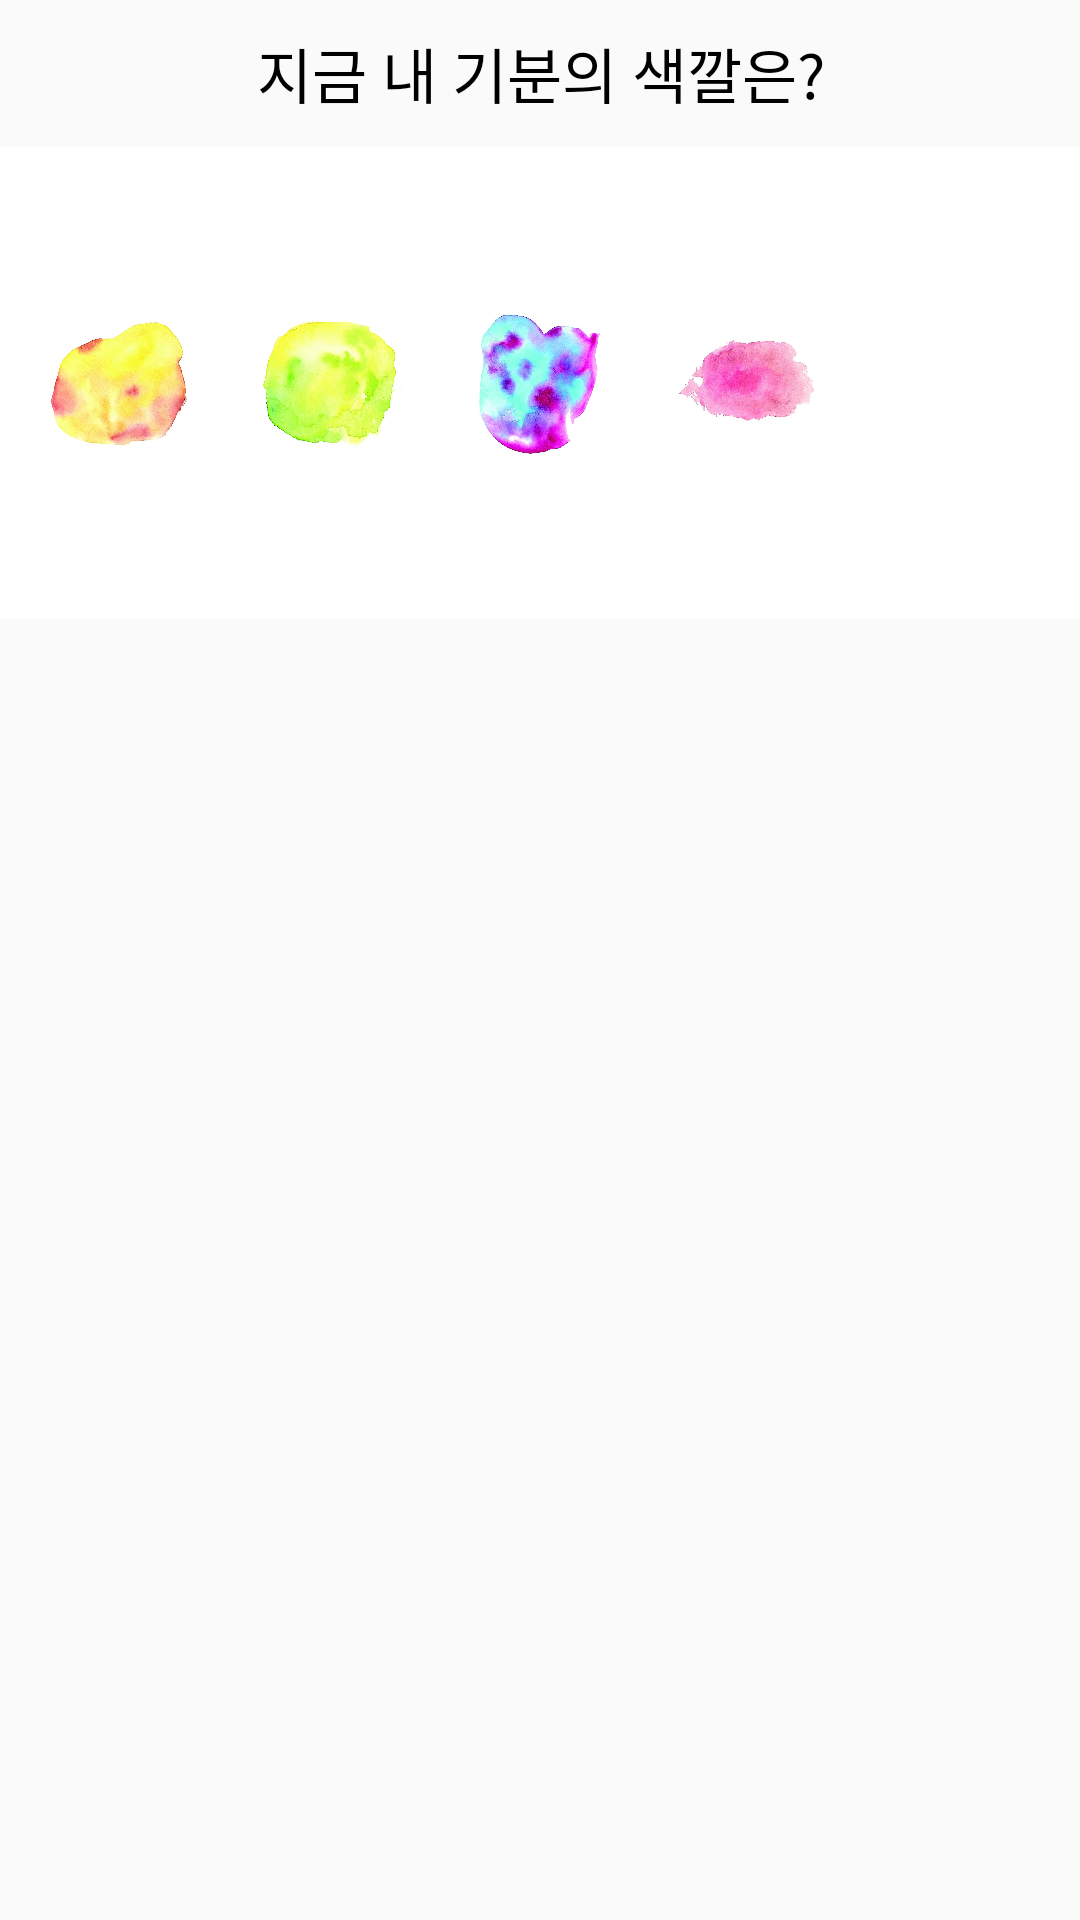

Layout XML and referenced resources for this Android screen:
<!-- AndroidManifest.xml: application theme AppTheme -->
<!-- res/layout/activity_pop_up.xml -->
<?xml version="1.0" encoding="utf-8"?>
<androidx.constraintlayout.widget.ConstraintLayout xmlns:android="http://schemas.android.com/apk/res/android"
    xmlns:app="http://schemas.android.com/apk/res-auto"
    xmlns:tools="http://schemas.android.com/tools"
    android:layout_width="match_parent"
    android:layout_height="200dp"
    tools:context=".PopUpActivity">

    <TextView
        android:id="@+id/popup_title_view"
        android:layout_width="407dp"
        android:layout_height="49dp"
        android:text="지금 내 기분의 색깔은?"
        android:textSize="20dp"
        android:gravity="center"
        android:textColor="@color/intro_title_color"
        app:layout_constraintLeft_toLeftOf="parent"
        app:layout_constraintRight_toRightOf="parent"
        app:layout_constraintBottom_toTopOf="@+id/LinearLayout_color" />

    <LinearLayout
        android:id="@+id/LinearLayout_color"
        android:layout_width="411dp"
        android:layout_height="157dp"
        android:background="#ffffff"
        android:gravity="center"
        android:orientation="horizontal"
        app:layout_constraintHorizontal_bias="1.0"
        app:layout_constraintLeft_toLeftOf="parent"
        app:layout_constraintRight_toRightOf="parent"
        app:layout_constraintTop_toBottomOf="@+id/popup_title_view">

        <ImageButton
            android:layout_width="50dp"
            android:layout_height="50dp"
            android:background="@drawable/touch_test1"
            android:layout_marginRight="20dp"/>

        <ImageButton
            android:layout_width="50dp"
            android:layout_height="50dp"
            android:background="@drawable/touch_test2"
            android:padding="20dp"
            android:layout_marginRight="20dp"/>

        <ImageButton
            android:layout_width="50dp"
            android:layout_height="50dp"
            android:background="@drawable/touch_test3"
            android:padding="20dp"
            android:layout_marginRight="20dp"/>

        <ImageButton
            android:layout_width="50dp"
            android:layout_height="50dp"
            android:background="@drawable/touch_test4"
            android:layout_marginRight="20dp"/>
    </LinearLayout>


</androidx.constraintlayout.widget.ConstraintLayout>
<!-- resources referenced by this layout -->
<resources>
  <color name="intro_title_color">#000000</color>
  <!-- drawable touch_test1: jpg bitmap (drawable-v24, 88118 bytes) -->
  <!-- drawable touch_test2: jpg bitmap (drawable-v24, 100424 bytes) -->
  <!-- drawable touch_test3: jpg bitmap (drawable-v24, 116670 bytes) -->
  <!-- drawable touch_test4: jpg bitmap (drawable-v24, 101816 bytes) -->
  <style name="AppTheme" parent="Theme.AppCompat.Light.DarkActionBar">
          
          <item name="colorPrimary">@color/colorPrimary</item>
          <item name="colorPrimaryDark">@color/colorPrimaryDark</item>
          <item name="colorAccent">@color/colorAccent</item>
      </style>
  <color name="colorPrimary">#6200EE</color>
  <color name="colorPrimaryDark">#3700B3</color>
  <color name="colorAccent">#6200EE</color>
</resources>
